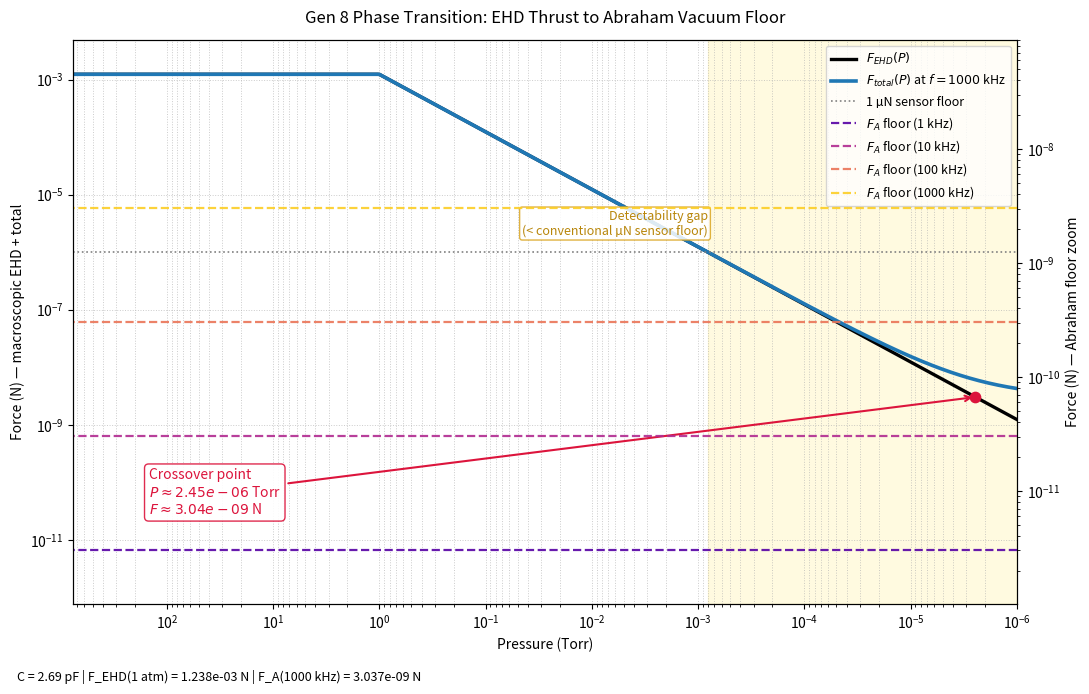

Python code for this plot:
#!/usr/bin/env python3
"""
Gen 8 — Total Force Transition Model for an asymmetric capacitor.

This standalone script bridges two regimes:
  1. Gen 6: macroscopic EHD / ionic-wind thrust in air
  2. Gen 7: pressure-independent Abraham-force vacuum floor

Model:
    F_total(P, f) = F_EHD(P) + F_A(f)

Assumptions
-----------
* `F_EHD` uses an Ianconescu/Deutsch-inspired wire-to-collector scaling with
  the correct geometry dependence and an order-unity prefactor.
* Pressure roll-off uses a simple mean-free-path knee:
      F_EHD(P) ~ constant                 for P >= 1 Torr
      F_EHD(P) ~ P                        for P < 1 Torr
* `F_A` uses the phenomenological pulsed-voltage relation provided in the prompt:
      F_A ~= 1e-7 * (2 C omega / R) * (DeltaV)^2

The result is a dual-axis log-log plot against pressure, plus a short textual
interpretation of the detectability gap.
"""

from __future__ import annotations

import argparse
from pathlib import Path

import matplotlib.pyplot as plt
import numpy as np

EPS0 = 8.8541878128e-12  # vacuum permittivity [F/m]
DEFAULT_COMPARISON_FREQS_HZ = np.array([1.0e3, 1.0e4, 1.0e5, 1.0e6])


def wire_collector_capacitance(radius_m: float, gap_m: float, length_m: float) -> float:
    """Approximate wire-to-collector capacitance using a cylindrical log factor."""
    if radius_m <= 0 or gap_m <= radius_m or length_m <= 0:
        raise ValueError("Require length > 0 and gap > radius > 0.")
    return 2.0 * np.pi * EPS0 * length_m / np.log(gap_m / radius_m)


def ehd_force_at_1atm(radius_m: float, gap_m: float, length_m: float, voltage_v: float) -> float:
    """Ianconescu/Deutsch-inspired EHD thrust scale at atmospheric density."""
    geom = np.log(gap_m / radius_m)
    return EPS0 * length_m * voltage_v**2 / (gap_m * geom**2)


def pressure_scaling(pressure_torr: np.ndarray, knee_torr: float = 1.0) -> np.ndarray:
    """Simple mean-free-path model: linear below the knee, saturated above it."""
    pressure_torr = np.asarray(pressure_torr, dtype=float)
    return np.minimum(1.0, pressure_torr / knee_torr)


def ehd_force_curve(
    pressure_torr: np.ndarray,
    radius_m: float,
    gap_m: float,
    length_m: float,
    voltage_v: float,
    knee_torr: float = 1.0,
) -> np.ndarray:
    baseline = ehd_force_at_1atm(radius_m, gap_m, length_m, voltage_v)
    return baseline * pressure_scaling(pressure_torr, knee_torr=knee_torr)


def abraham_force(
    freq_hz: float,
    capacitance_f: float,
    delta_v: float,
    series_resistance_ohm: float,
) -> float:
    """Pressure-independent Abraham-force floor from the supplied formula."""
    omega = 2.0 * np.pi * max(freq_hz, 0.0)
    return 1.0e-7 * (2.0 * capacitance_f * omega / series_resistance_ohm) * delta_v**2


def crossover_pressure_torr(
    fehd_atm: float,
    fa: float,
    pressure_knee_torr: float,
) -> float | None:
    """Pressure where F_EHD(P) == F_A, assuming the crossover occurs below the knee."""
    if fa <= 0:
        return None
    if fa >= fehd_atm:
        return pressure_knee_torr
    return pressure_knee_torr * fa / fehd_atm


def detectability_pressure_torr(
    fehd_atm: float,
    sensor_floor_n: float,
    pressure_knee_torr: float,
) -> float | None:
    """Pressure where the EHD-dominated total force falls below a sensor threshold."""
    if sensor_floor_n <= 0:
        return None
    if sensor_floor_n >= fehd_atm:
        return pressure_knee_torr
    return pressure_knee_torr * sensor_floor_n / fehd_atm


def build_parser() -> argparse.ArgumentParser:
    parser = argparse.ArgumentParser(description="Gen 8 asymmetric-capacitor phase-transition simulation")
    parser.add_argument("--radius-mm", type=float, default=0.1, help="Emitter wire radius a [mm]")
    parser.add_argument("--gap-cm", type=float, default=5.0, help="Electrode gap b [cm]")
    parser.add_argument("--length-m", type=float, default=0.3, help="Electrode length l [m]")
    parser.add_argument("--voltage-kv", type=float, default=30.0, help="Applied voltage V [kV]")
    parser.add_argument("--freq-hz", type=float, default=1.0e6, help="Highlight frequency for crossover annotation [Hz]")
    parser.add_argument(
        "--series-resistance-ohm",
        type=float,
        default=1.0e6,
        help="Effective pulsed-drive series resistance R [Ohm] used in the Abraham term",
    )
    parser.add_argument("--pressure-max-torr", type=float, default=760.0, help="Maximum pressure [Torr]")
    parser.add_argument("--pressure-min-torr", type=float, default=1.0e-6, help="Minimum pressure [Torr]")
    parser.add_argument("--pressure-knee-torr", type=float, default=1.0, help="Pressure knee separating saturated and linear EHD response [Torr]")
    parser.add_argument("--sensor-floor-n", type=float, default=1.0e-6, help="Nominal conventional sensor floor [N]")
    parser.add_argument("--points", type=int, default=500, help="Number of pressure samples")
    parser.add_argument("--output", type=str, default="gen8_phase_transition.png", help="Output figure path")
    parser.add_argument("--no-show", action="store_true", help="Skip interactive plot display")
    return parser


def main() -> None:
    args = build_parser().parse_args()

    radius_m = args.radius_mm * 1.0e-3
    gap_m = args.gap_cm * 1.0e-2
    length_m = args.length_m
    voltage_v = args.voltage_kv * 1.0e3

    pressures = np.geomspace(args.pressure_min_torr, args.pressure_max_torr, args.points)

    capacitance_f = wire_collector_capacitance(radius_m, gap_m, length_m)
    fehd_atm = ehd_force_at_1atm(radius_m, gap_m, length_m, voltage_v)
    fehd = ehd_force_curve(
        pressures,
        radius_m,
        gap_m,
        length_m,
        voltage_v,
        knee_torr=args.pressure_knee_torr,
    )

    fa_highlight = abraham_force(args.freq_hz, capacitance_f, voltage_v, args.series_resistance_ohm)
    ftotal_highlight = fehd + fa_highlight

    freq_lines = sorted(set([*DEFAULT_COMPARISON_FREQS_HZ.tolist(), float(args.freq_hz)]))
    fa_lines = {freq: abraham_force(freq, capacitance_f, voltage_v, args.series_resistance_ohm) for freq in freq_lines}

    p_cross = crossover_pressure_torr(fehd_atm, fa_highlight, args.pressure_knee_torr)
    p_detect = detectability_pressure_torr(fehd_atm, args.sensor_floor_n, args.pressure_knee_torr)

    fig, ax_force = plt.subplots(figsize=(11, 7))
    ax_floor = ax_force.twinx()

    ax_force.loglog(pressures, fehd, color="black", linewidth=2.4, label=r"$F_{EHD}(P)$")
    ax_force.loglog(
        pressures,
        ftotal_highlight,
        color="tab:blue",
        linewidth=2.6,
        label=fr"$F_{{total}}(P)$ at $f={args.freq_hz/1e3:.0f}$ kHz",
    )

    colors = plt.cm.plasma(np.linspace(0.15, 0.9, len(freq_lines)))
    for color, freq in zip(colors, freq_lines):
        fa_val = fa_lines[freq]
        if fa_val <= 0:
            continue
        ax_floor.loglog(
            pressures,
            np.full_like(pressures, fa_val),
            linestyle="--",
            linewidth=1.6,
            color=color,
            alpha=0.9,
            label=fr"$F_A$ floor ({freq/1e3:.0f} kHz)",
        )

    if p_detect is not None and args.pressure_min_torr <= p_detect <= args.pressure_max_torr:
        x0 = max(args.pressure_min_torr, min(p_detect, args.pressure_max_torr))
        x1 = args.pressure_min_torr
        ax_force.axvspan(min(x0, x1), max(x0, x1), color="gold", alpha=0.12)
        ax_force.text(
            p_detect,
            args.sensor_floor_n * 1.8,
            "Detectability gap\n(< conventional µN sensor floor)",
            fontsize=9,
            color="darkgoldenrod",
            ha="right",
            va="bottom",
            bbox=dict(boxstyle="round,pad=0.2", fc="white", ec="goldenrod", alpha=0.85),
        )
        ax_force.axhline(args.sensor_floor_n, color="gray", linestyle=":", linewidth=1.2, label="1 µN sensor floor")

    if p_cross is not None and args.pressure_min_torr <= p_cross <= args.pressure_max_torr:
        ax_force.scatter([p_cross], [fa_highlight], color="crimson", s=55, zorder=5)
        ax_force.annotate(
            (
                "Crossover point\n"
                + fr"$P \approx {p_cross:.2e}$ Torr"
                + "\n"
                + fr"$F \approx {fa_highlight:.2e}$ N"
            ),
            xy=(p_cross, fa_highlight),
            xytext=(0.08, 0.16),
            textcoords="axes fraction",
            arrowprops=dict(arrowstyle="->", color="crimson", lw=1.5),
            bbox=dict(boxstyle="round,pad=0.3", fc="white", ec="crimson", alpha=0.9),
            fontsize=10,
            color="crimson",
        )

    ax_force.set_title("Gen 8 Phase Transition: EHD Thrust to Abraham Vacuum Floor", pad=12)
    ax_force.set_xlabel("Pressure (Torr)")
    ax_force.set_ylabel("Force (N) — macroscopic EHD + total")
    ax_floor.set_ylabel("Force (N) — Abraham floor zoom")

    ax_force.grid(True, which="both", linestyle=":", linewidth=0.7, alpha=0.65)
    ax_force.set_xlim(args.pressure_max_torr, args.pressure_min_torr)

    y_min = min(np.min(ftotal_highlight), min((v for v in fa_lines.values() if v > 0), default=np.min(ftotal_highlight)))
    y_max = max(np.max(fehd), np.max(ftotal_highlight))
    ax_force.set_ylim(max(y_min / 4.0, 1.0e-14), y_max * 4.0)

    positive_fa = [v for v in fa_lines.values() if v > 0]
    if positive_fa:
        ax_floor.set_ylim(max(min(positive_fa) / 3.0, 1.0e-14), max(positive_fa) * 30.0)
        ax_floor.set_yscale("log")

    lines = ax_force.get_lines() + ax_floor.get_lines()
    labels = [line.get_label() for line in lines]
    ax_force.legend(lines, labels, loc="upper right", fontsize=9)

    summary = (
        f"C = {capacitance_f*1e12:.2f} pF | "
        f"F_EHD(1 atm) = {fehd_atm:.3e} N | "
        f"F_A({args.freq_hz/1e3:.0f} kHz) = {fa_highlight:.3e} N"
    )
    fig.text(0.02, 0.02, summary, fontsize=9)

    output_path = Path(args.output)
    output_path.parent.mkdir(parents=True, exist_ok=True)
    fig.tight_layout(rect=(0, 0.04, 1, 1))
    fig.savefig(output_path, dpi=220, bbox_inches="tight")

    print("=== Gen 8 Phase Transition Summary ===")
    print(f"Geometry: a={args.radius_mm:.3f} mm, b={args.gap_cm:.3f} cm, l={args.length_m:.3f} m")
    print(f"Electrical: V={args.voltage_kv:.1f} kV, f={args.freq_hz:.3e} Hz, R={args.series_resistance_ohm:.3e} Ohm")
    print(f"Capacitance estimate: {capacitance_f:.3e} F")
    print(f"EHD thrust at atmospheric pressure: {fehd_atm:.3e} N")
    print(f"Abraham force floor at {args.freq_hz:.3e} Hz: {fa_highlight:.3e} N")
    if p_cross is not None:
        print(f"Crossover pressure: {p_cross:.3e} Torr")
    else:
        print("Crossover pressure: not defined for zero Abraham floor")
    if p_detect is not None:
        print(f"1 µN detectability threshold reached near: {p_detect:.3e} Torr")

    print("\nInterpretation:")
    print("- At high pressure, ion-neutral collisions sustain the EHD / ionic-wind thrust.")
    print("- Below the ~1 Torr mean-free-path knee, the air-mediated force collapses roughly linearly with pressure.")
    print(
        "- The Abraham contribution stays non-zero and pressure-independent, but it sits many orders of magnitude below the air-driven thrust."
    )
    print(
        "- The detectability gap is the vacuum interval where the model predicts a real force floor, yet the signal is typically below conventional micro-Newton instrumentation."
    )
    print(f"\nSaved plot to: {output_path.resolve()}")

    if not args.no_show:
        plt.show()

    plt.close(fig)


if __name__ == "__main__":
    main()
